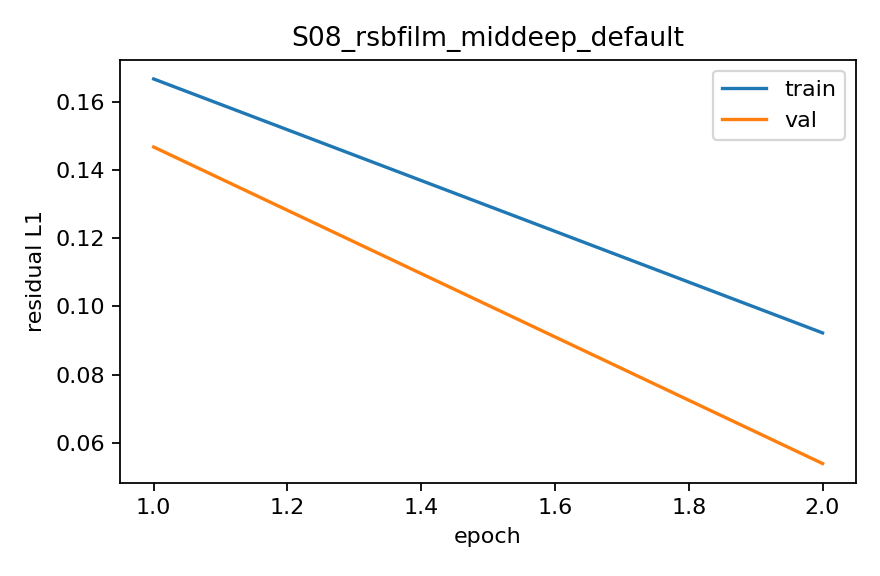

Values plotted in this chart, from the file beside it:
epoch, train_l1, val_l1
1, 0.1667, 0.1467
2, 0.09225, 0.05398
